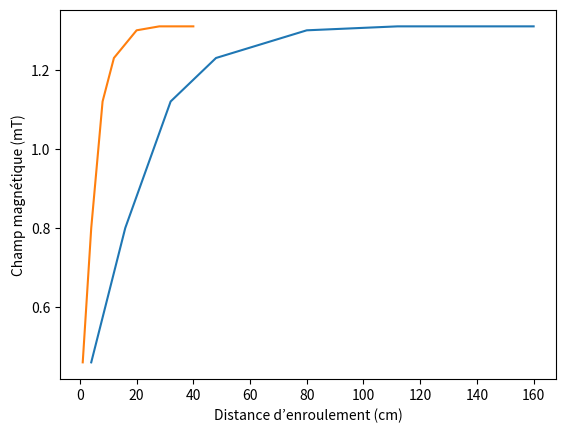

Python code for this plot:
#!/usr/bin/env python3
# -*- coding:utf-8 -*-
# type: ignore
import matplotlib.pyplot as plt
import numpy as np

# en mT
bx = np.array([1.31, 1.31, 1.30, 1.23, 1.12, 0.80, 0.46])
# distance en centimètres
d = np.array([40, 28, 20, 12, 8, 4, 1])
# nombre de spires
n = np.array([200, 140, 100, 60, 40, 20, 10])

# longueur/rayon
lr = d/0.25

plt.xlabel("Rapport longueur/rayon")
plt.ylabel("Champ magnétique (mT)")
plt.grid()
plt.plot(lr, bx)
plt.show()

plt.xlabel("Distance d’enroulement (cm)")
plt.ylabel("Champ magnétique (mT)")
plt.grid()
plt.plot(d, bx)
plt.show()
